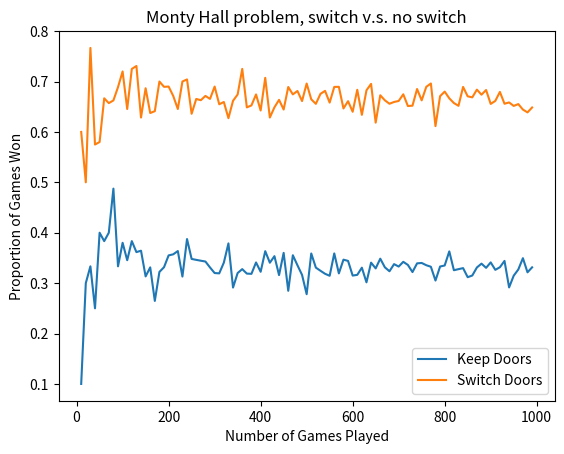

Source code (Python):
import random
import matplotlib as mpl
import matplotlib.pyplot as plt
import numpy as np
''' We will analyze the Monty Hall problem, visualizing the probability law of large numbers, and understanding the superior game strategy.

    The game has 3 doors, one of which contains a prize. Contestants choose a door, after which a door without the prize is opened. 
    Players then have the option to stick with their originally chosen door, or switch doors. 
    
    I will represent the doors as an array of booleans, [False, False, True], where true is the prize door. 
    The prize door and player door will be randomly selected with uniform probability using the Random library. 
'''
def assign_values(doors):
    #Assigns a true value to a random door, returns the index of the true door. 
    doors = [False, False, False]
    x = random.randint(0,2)
    for i in range(len(doors)):
        if i == x:
            # print("test i: ", i)
            doors[i] = True
            # print("updated doors: ", doors)
            
    return x, doors
            
def choose_door(doors):
    x = random.randint(0,2)
    return x

def keep_door(doors, player_door):
    #return the value of the door the player chose, it won't matter whether or not the new door was opened Because the player doesn't switch. 
    return doors[player_door]

def switch_door(player_door, correct_door):
    #There are two possibilities, if the player_door is the correct_door, switching is a loss, so we return false
    #if the player door is not the correct door, the third door is opened, and the player switches to the correct door, so we return true
    return correct_door != player_door
        

def sample_switch_door(repetitions):
    #Calclulate the proportion of wins given a number of repetitions/ trials
    doors = [False, False, False]

    outcomes = []
    for i in range(repetitions):
        prize_door = assign_values(doors)[0]
        player_door = choose_door(doors)
        outcome = switch_door(player_door, prize_door)
        outcomes.append(outcome)
    
    #count the total wins with this strategy and divide by the number of samples
    count = 0
    for outcome in outcomes:
        if outcome == True:
            count +=1
    return count / len(outcomes)

def sample_keep_door(repetitions):
    #Calclulate the proportion of wins given a number of repetitions/ trials
    some_doors = [False, False, False]
    outcomes = []
    for i in range(repetitions):
        some_doors = assign_values(some_doors)[1]
        # print("doors after choosing: ", some_doors)
        player_door = choose_door(some_doors)
        # print("the door the player will choose: ", player_door)
        outcome = keep_door(some_doors, player_door)
        # print("The outcome: ", outcome)
        outcomes.append(outcome)
    
    #count the total wins with this strategy and divide by the number of samples
    count = 0
    for outcome in outcomes:
        if outcome == True:
            count +=1
    return count / len(outcomes)

def create_graph():
    #visualize the difference in outcomes between the two different game strategies. 
    # This analysis displays the probability law of large numbers and gives an intuitive visualization of why switching doors is the 
    #superior game strategy for the Monty Hall problem. 
    x_axis = []
    y_axis = []
    y_axis2 = []
    for i in range(1000):
        #only check every 10 repetitions
        if i %10 == 0 and i != 0:
            x_axis.append(i)
            y_axis.append(sample_keep_door(i))
            y_axis2.append(sample_switch_door(i))
            
    plt.plot(x_axis, y_axis)
    plt.plot(x_axis, y_axis2)

    plt.xlabel("Number of Games Played")
    plt.ylabel("Proportion of Games Won")
    plt.title('Monty Hall problem, switch v.s. no switch')
    legend_drawn_flag = True
    plt.legend(["Keep Doors", "Switch Doors"], loc=0, frameon=legend_drawn_flag)

    plt.show()
create_graph()